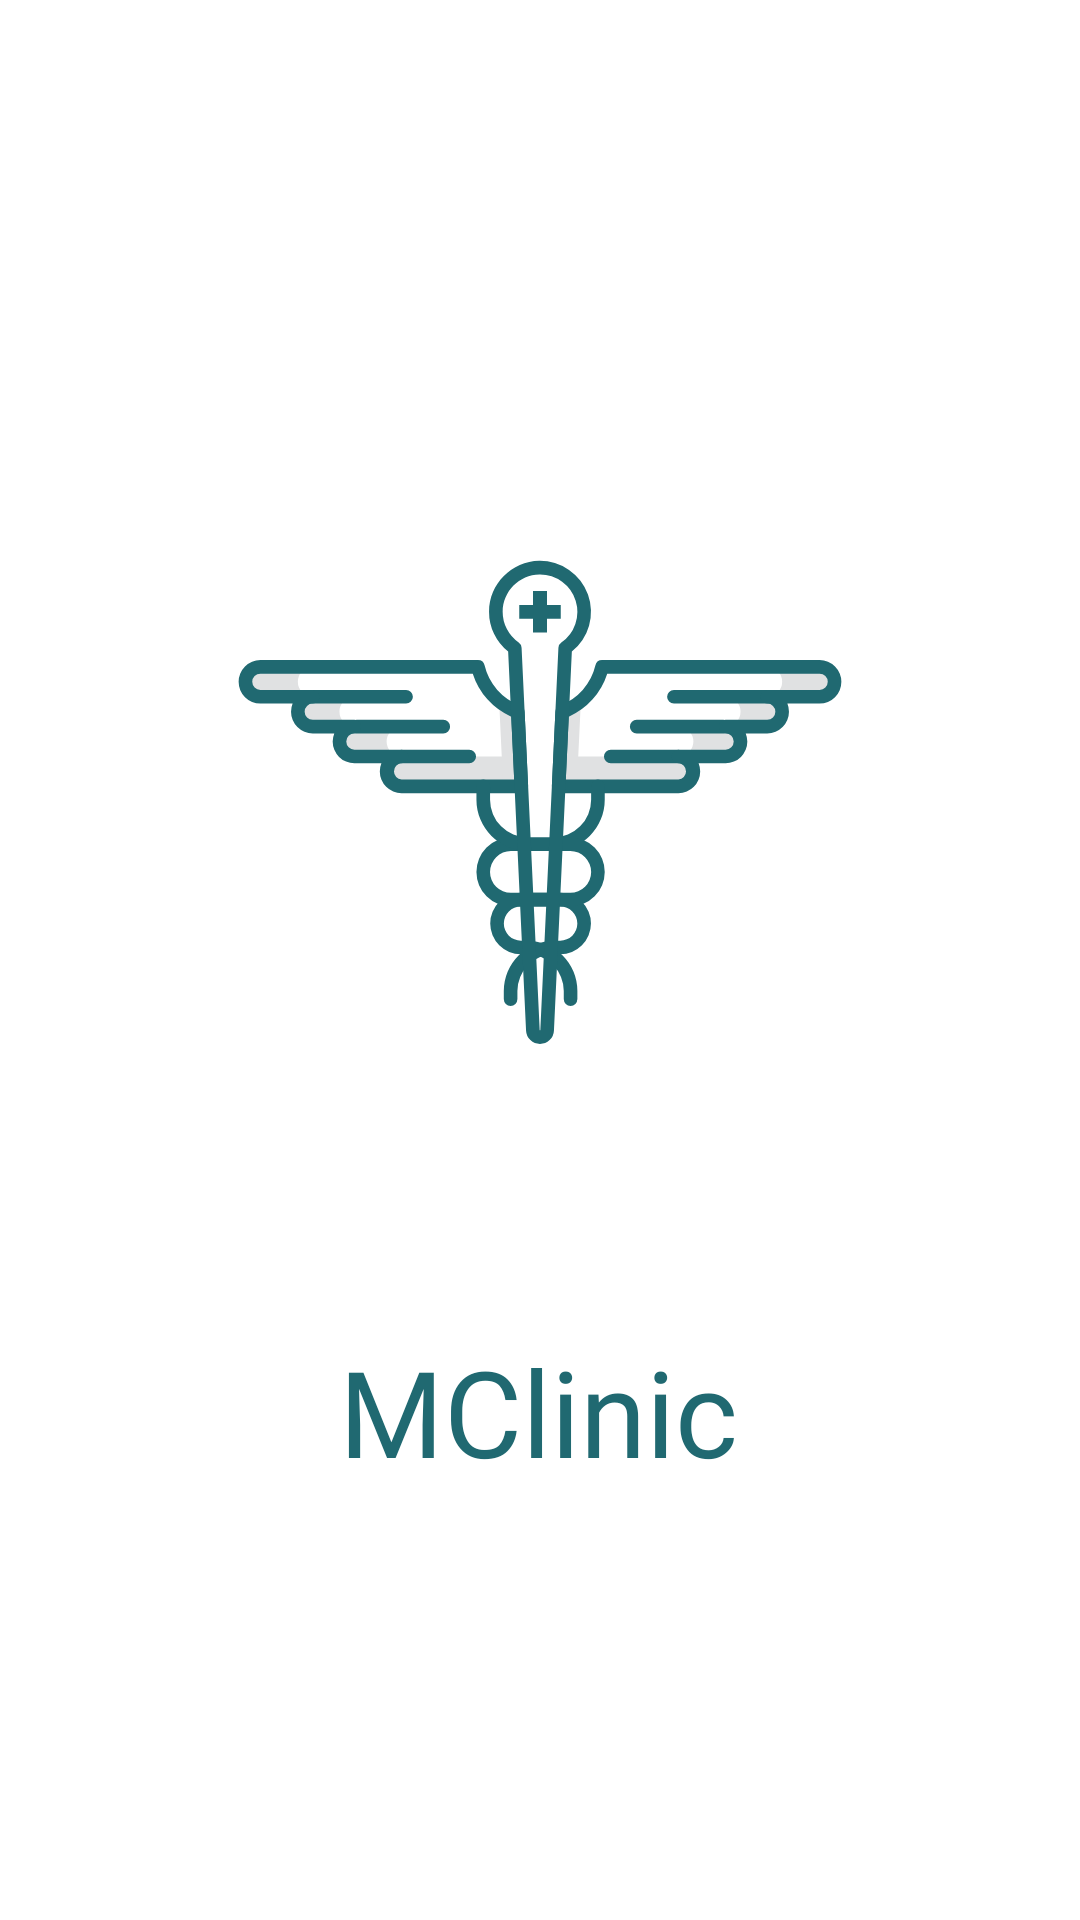

Produce the Android XML layout that renders to this screen, including the resource entries it uses.
<!-- AndroidManifest.xml: application theme Theme.MClinc -->
<!-- res/layout/activity_splashscreen.xml -->
<?xml version="1.0" encoding="utf-8"?>
<androidx.constraintlayout.widget.ConstraintLayout xmlns:android="http://schemas.android.com/apk/res/android"
    xmlns:app="http://schemas.android.com/apk/res-auto"
    xmlns:tools="http://schemas.android.com/tools"
    android:layout_width="match_parent"
    android:layout_height="match_parent"
    android:background="@color/white"
    tools:context=".ui.introduction.Splashscreen">


    <ImageView
        android:id="@+id/imageView2"
        android:layout_width="310dp"
        android:layout_height="350dp"
        app:layout_constraintBottom_toBottomOf="parent"
        app:layout_constraintEnd_toEndOf="parent"
        app:layout_constraintStart_toStartOf="parent"
        app:layout_constraintTop_toTopOf="parent"
        app:layout_constraintVertical_bias="0.309"
        app:srcCompat="@drawable/mclinc_logo2" />

    <TextView
        android:id="@+id/textView"
        android:layout_width="wrap_content"
        android:layout_height="wrap_content"
        android:layout_marginTop="4dp"
        android:fontFamily="@font/dm_sans_bold"
        android:text="@string/app_name"
        android:textColor="@color/logo_color"
        android:textSize="40dp"
        app:layout_constraintEnd_toEndOf="@+id/imageView2"
        app:layout_constraintHorizontal_bias="0.497"
        app:layout_constraintStart_toStartOf="@+id/imageView2"
        app:layout_constraintTop_toBottomOf="@+id/imageView2" />

</androidx.constraintlayout.widget.ConstraintLayout>
<!-- resources referenced by this layout -->
<resources>
  <color name="logo_color">#206971</color>
  <color name="white">#FFFFFFFF</color>
  <!-- drawable mclinc_logo2: vector/xml drawable (drawable, 5294 chars, omitted) -->
  <string name="app_name">MClinic</string>
  <style name="Theme.MClinc" parent="Theme.MaterialComponents.DayNight.NoActionBar">
          
          <item name="colorPrimary">@color/green_shade_dark_2</item>
          <item name="colorPrimaryVariant">@color/purple_700</item>
          <item name="colorOnPrimary">@color/white</item>
          <item name="colorAccent">@color/green_shade_accent</item>
          
          <item name="colorSecondary">@color/teal_200</item>
          <item name="colorSecondaryVariant">@color/green_shade_accent</item>
          <item name="colorOnSecondary">@color/white</item>
          
          <item name="android:statusBarColor" tools:targetApi="l">@color/background_gradient_end_color</item>
          <item name="FilterChips">@style/FilterChipStyle</item>
  
          
      </style>
  <color name="green_shade_dark_2">#5E979B</color>
  <color name="purple_700">#FF3700B3</color>
  <color name="green_shade_accent">#00C2B7</color>
  <color name="teal_200">#FF03DAC5</color>
  <color name="background_gradient_end_color">#00C2B7</color>
  <style name="FilterChipStyle" parent="Base.Widget.MaterialComponents.Chip">
          <item name="android:checkable">true</item>
          <item name="chipBackgroundColor">@color/chip_color</item>
  
          <item name="fontFamily">@font/dm_sans</item>
          <item name="android:shadowRadius">0</item>
          <item name="android:shadowColor">@android:color/transparent</item>
          <item name="android:textSize">14sp</item>
          <item name="android:textColor">@color/black</item>
  
  
  
  
  
          
  
  
          <item name="closeIconVisible">false</item>
  
  
  
          
          <item name="checkedIconVisible">false</item>
      </style>
  <color name="black">#FF000000</color>
</resources>
